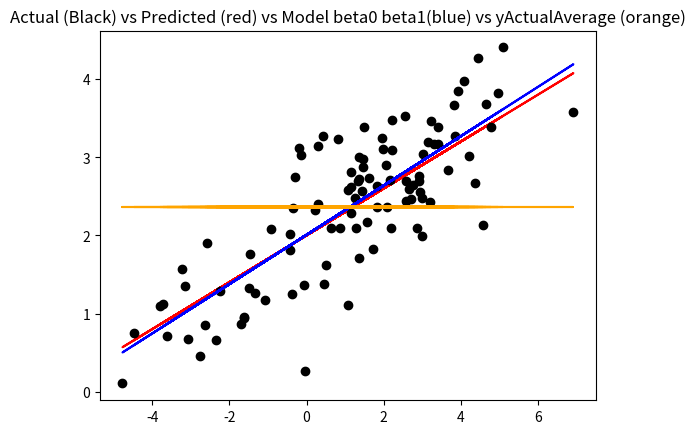

Generate this figure with matplotlib:
"""This module calculate the beta0 and beta1 values of a simple linear regression using least squares ( minimize the Residual sum of squares )

This is a demo program to see linear regression in action.

"""

import pandas as pd
import numpy as np
import matplotlib.pyplot as plt


def createRealValuesSample():
    """Create a sample of 100 random values for x, y and residualErrorValues

    Args:

    Returns:
        xValues: 100 random values for x
        yValues: 100 random values for y
        residualErrorValues: 100 random values for residualErrorValues
    """
    xValues = 2.5*np.random.randn(100)+1.5
    residualErrorValues = .5*np.random.randn(100)+0
    yValues = 2+.3*xValues+residualErrorValues
    return xValues, yValues, residualErrorValues


def createHatValuesSample(xValues):
    """Create a sample of 100 random for yHat

    Args:
        xValues: random values for x
    Returns:
        yHatValues: random values for yHat
    """
    yHatValues = 2+.3*xValues
    return yHatValues


def calculateNpMean(npArray):
    return np.mean(npArray)


def calculateLeastSquares(xValues, yValues):
    """ Simple regression, calculate Least Squares Beta0 and Beta1

    Parameters::
       xValues: xValues
       yValues: yValues

    Returns:
       beta0: beta0
       beta1: beta1
    """
    xmean = calculateNpMean(xValues)
    ymean = calculateNpMean(yValues)

    df = pd.DataFrame({'x values': xValues, 'y values': yValues})

    df['above'] = (df['x values']-xmean)*(df['y values']-ymean)
    df['below'] = (df['x values']-xmean)**2

    beta1 = df.sum()['above']/df.sum()['below']
    beta0 = ymean-beta1*xmean

    return beta0, beta1


def plotAllValues(xValues, yValues, residualErrorValues, yHatValues, beta0, beta1):

    df = pd.DataFrame({'x values': xValues, 'residual error values': residualErrorValues,
                       'y values': yValues, 'y predicted values': yHatValues})

    df['model'] = beta0+beta1*df['x values']
    plt.plot(xValues, yHatValues, color='red')
    plt.plot(xValues, yValues, 'ro', color='black')
    plt.plot(xValues, df['model'], color='blue')

    ymean = calculateNpMean(yValues)
    xlist = xValues.tolist()
    yAverage = [ymean for i in range(1, len(xlist)+1)]
    plt.plot(xValues, yAverage, color='orange')

    plt.title(
        'Actual (Black) vs Predicted (red) vs Model beta0 beta1(blue) vs yActualAverage (orange)')
    plt.show()


if __name__ == '__main__':
    x, y, residualError = createRealValuesSample()
    yHat = createHatValuesSample(x)

    beta0, beta1 = calculateLeastSquares(x, y)

    plotAllValues(x, y, residualError,
                  yHat, beta0, beta1)

    print('Formula simple linear regression: beta1*x + beta0')
    print('beta1:', beta1)
    print('beta0:', beta0)
    print('simple linear regression: ' + str(beta1)+'x + '+str(beta0))
